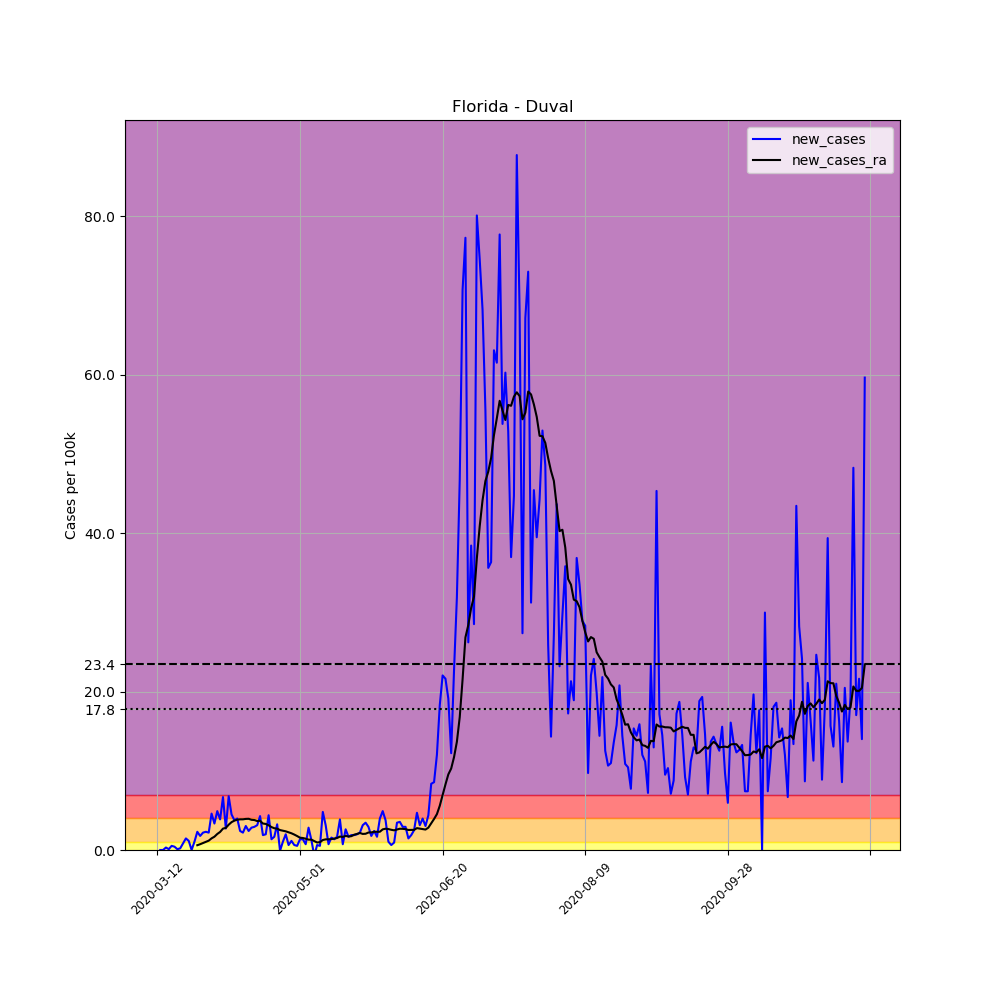

Data behind this chart, as committed beside it:
, date, county, state, fips, cases, deaths, COUNTY, STNAME, CTYNAME, POPESTIMATE2019, per_100k, new_cases, new_cases_ra
52885, 2020-03-12, Duval, Florida, 12031, 1, 0, 31, Florida, Duval, 957755, 0.1044, , 
52886, 2020-03-13, Duval, Florida, 12031, 1, 0, 31, Florida, Duval, 957755, 0.1044, 0.0, 
52887, 2020-03-14, Duval, Florida, 12031, 1, 0, 31, Florida, Duval, 957755, 0.1044, 0.0, 
52888, 2020-03-15, Duval, Florida, 12031, 4, 0, 31, Florida, Duval, 957755, 0.4176, 0.3132, 
52889, 2020-03-16, Duval, Florida, 12031, 5, 0, 31, Florida, Duval, 957755, 0.5221, 0.1044, 
52890, 2020-03-17, Duval, Florida, 12031, 10, 0, 31, Florida, Duval, 957755, 1.044, 0.5221, 
52891, 2020-03-18, Duval, Florida, 12031, 14, 0, 31, Florida, Duval, 957755, 1.462, 0.4176, 
52892, 2020-03-19, Duval, Florida, 12031, 15, 1, 31, Florida, Duval, 957755, 1.566, 0.1044, 
52893, 2020-03-20, Duval, Florida, 12031, 17, 1, 31, Florida, Duval, 957755, 1.775, 0.2088, 
52894, 2020-03-21, Duval, Florida, 12031, 25, 2, 31, Florida, Duval, 957755, 2.61, 0.8353, 
52895, 2020-03-22, Duval, Florida, 12031, 39, 2, 31, Florida, Duval, 957755, 4.072, 1.462, 
52896, 2020-03-23, Duval, Florida, 12031, 50, 3, 31, Florida, Duval, 957755, 5.221, 1.149, 
52897, 2020-03-24, Duval, Florida, 12031, 50, 3, 31, Florida, Duval, 957755, 5.221, 0.0, 
52898, 2020-03-25, Duval, Florida, 12031, 60, 3, 31, Florida, Duval, 957755, 6.265, 1.044, 
52899, 2020-03-26, Duval, Florida, 12031, 82, 3, 31, Florida, Duval, 957755, 8.562, 2.297, 0.6041
52900, 2020-03-27, Duval, Florida, 12031, 99, 3, 31, Florida, Duval, 957755, 10.34, 1.775, 0.7309
52901, 2020-03-28, Duval, Florida, 12031, 120, 3, 31, Florida, Duval, 957755, 12.53, 2.193, 0.8875
52902, 2020-03-29, Duval, Florida, 12031, 142, 3, 31, Florida, Duval, 957755, 14.83, 2.297, 1.029
52903, 2020-03-30, Duval, Florida, 12031, 163, 4, 31, Florida, Duval, 957755, 17.02, 2.193, 1.178
52904, 2020-03-31, Duval, Florida, 12031, 207, 4, 31, Florida, Duval, 957755, 21.61, 4.594, 1.469
52905, 2020-04-01, Duval, Florida, 12031, 239, 4, 31, Florida, Duval, 957755, 24.95, 3.341, 1.678
52906, 2020-04-02, Duval, Florida, 12031, 286, 9, 31, Florida, Duval, 957755, 29.86, 4.907, 2.021
52907, 2020-04-03, Duval, Florida, 12031, 323, 9, 31, Florida, Duval, 957755, 33.72, 3.863, 2.282
52908, 2020-04-04, Duval, Florida, 12031, 387, 9, 31, Florida, Duval, 957755, 40.41, 6.682, 2.7
52909, 2020-04-05, Duval, Florida, 12031, 413, 9, 31, Florida, Duval, 957755, 43.12, 2.715, 2.789
52910, 2020-04-06, Duval, Florida, 12031, 478, 9, 31, Florida, Duval, 957755, 49.91, 6.787, 3.192
52911, 2020-04-07, Duval, Florida, 12031, 521, 10, 31, Florida, Duval, 957755, 54.4, 4.49, 3.513
52912, 2020-04-08, Duval, Florida, 12031, 557, 10, 31, Florida, Duval, 957755, 58.16, 3.759, 3.707
52913, 2020-04-09, Duval, Florida, 12031, 595, 11, 31, Florida, Duval, 957755, 62.12, 3.968, 3.826
52914, 2020-04-10, Duval, Florida, 12031, 618, 11, 31, Florida, Duval, 957755, 64.53, 2.401, 3.871
52915, 2020-04-11, Duval, Florida, 12031, 639, 13, 31, Florida, Duval, 957755, 66.72, 2.193, 3.871
52916, 2020-04-12, Duval, Florida, 12031, 668, 13, 31, Florida, Duval, 957755, 69.75, 3.028, 3.923
52917, 2020-04-13, Duval, Florida, 12031, 691, 13, 31, Florida, Duval, 957755, 72.15, 2.401, 3.938
52918, 2020-04-14, Duval, Florida, 12031, 718, 14, 31, Florida, Duval, 957755, 74.97, 2.819, 3.811
52919, 2020-04-15, Duval, Florida, 12031, 746, 14, 31, Florida, Duval, 957755, 77.89, 2.924, 3.781
52920, 2020-04-16, Duval, Florida, 12031, 776, 14, 31, Florida, Duval, 957755, 81.02, 3.132, 3.654
52921, 2020-04-17, Duval, Florida, 12031, 817, 15, 31, Florida, Duval, 957755, 85.3, 4.281, 3.684
52922, 2020-04-18, Duval, Florida, 12031, 835, 15, 31, Florida, Duval, 957755, 87.18, 1.879, 3.341
52923, 2020-04-19, Duval, Florida, 12031, 854, 15, 31, Florida, Duval, 957755, 89.17, 1.984, 3.289
52924, 2020-04-20, Duval, Florida, 12031, 896, 16, 31, Florida, Duval, 957755, 93.55, 4.385, 3.117
52925, 2020-04-21, Duval, Florida, 12031, 909, 17, 31, Florida, Duval, 957755, 94.91, 1.357, 2.894
52926, 2020-04-22, Duval, Florida, 12031, 925, 17, 31, Florida, Duval, 957755, 96.58, 1.671, 2.745
52927, 2020-04-23, Duval, Florida, 12031, 956, 17, 31, Florida, Duval, 957755, 99.82, 3.237, 2.692
52928, 2020-04-24, Duval, Florida, 12031, 955, 18, 31, Florida, Duval, 957755, 99.71, -0.1044, 2.513
52929, 2020-04-25, Duval, Florida, 12031, 965, 18, 31, Florida, Duval, 957755, 100.8, 1.044, 2.431
52930, 2020-04-26, Duval, Florida, 12031, 984, 18, 31, Florida, Duval, 957755, 102.7, 1.984, 2.357
52931, 2020-04-27, Duval, Florida, 12031, 990, 19, 31, Florida, Duval, 957755, 103.4, 0.6265, 2.23
52932, 2020-04-28, Duval, Florida, 12031, 1001, 20, 31, Florida, Duval, 957755, 104.5, 1.149, 2.111
52933, 2020-04-29, Duval, Florida, 12031, 1007, 20, 31, Florida, Duval, 957755, 105.1, 0.6265, 1.947
52934, 2020-04-30, Duval, Florida, 12031, 1012, 20, 31, Florida, Duval, 957755, 105.7, 0.5221, 1.76
52935, 2020-05-01, Duval, Florida, 12031, 1025, 22, 31, Florida, Duval, 957755, 107, 1.357, 1.551
52936, 2020-05-02, Duval, Florida, 12031, 1038, 23, 31, Florida, Duval, 957755, 108.4, 1.357, 1.514
52937, 2020-05-03, Duval, Florida, 12031, 1045, 24, 31, Florida, Duval, 957755, 109.1, 0.7309, 1.424
52938, 2020-05-04, Duval, Florida, 12031, 1072, 26, 31, Florida, Duval, 957755, 111.9, 2.819, 1.313
52939, 2020-05-05, Duval, Florida, 12031, 1084, 26, 31, Florida, Duval, 957755, 113.2, 1.253, 1.305
52940, 2020-05-06, Duval, Florida, 12031, 1077, 26, 31, Florida, Duval, 957755, 112.5, -0.7309, 1.134
52941, 2020-05-07, Duval, Florida, 12031, 1083, 28, 31, Florida, Duval, 957755, 113.1, 0.6265, 0.9472
52942, 2020-05-08, Duval, Florida, 12031, 1088, 29, 31, Florida, Duval, 957755, 113.6, 0.5221, 0.9919
52943, 2020-05-09, Duval, Florida, 12031, 1134, 29, 31, Florida, Duval, 957755, 118.4, 4.803, 1.26
52944, 2020-05-10, Duval, Florida, 12031, 1164, 29, 31, Florida, Duval, 957755, 121.5, 3.132, 1.342
... 189 more rows
